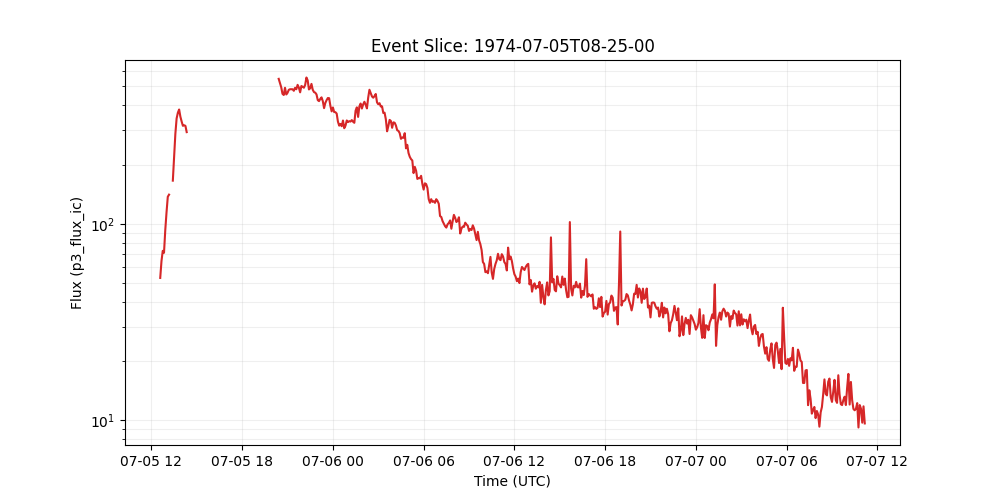

Values plotted in this chart, from the file beside it:
time_tag, p3_flux_ic
1974-07-05 08:25:00, 
1974-07-05 08:30:00, 
1974-07-05 08:35:00, 
1974-07-05 08:40:00, 
1974-07-05 08:45:00, 
1974-07-05 08:50:00, 
1974-07-05 08:55:00, 
1974-07-05 09:00:00, 
1974-07-05 09:05:00, 
1974-07-05 09:10:00, 
1974-07-05 09:15:00, 
1974-07-05 09:20:00, 
1974-07-05 09:25:00, 
1974-07-05 09:30:00, 
1974-07-05 09:35:00, 
1974-07-05 09:40:00, 
1974-07-05 09:45:00, 
1974-07-05 09:50:00, 
1974-07-05 09:55:00, 
1974-07-05 10:00:00, 
1974-07-05 10:05:00, 
1974-07-05 10:10:00, 
1974-07-05 10:15:00, 
1974-07-05 10:20:00, 
1974-07-05 10:25:00, 
1974-07-05 10:30:00, 
1974-07-05 10:35:00, 
1974-07-05 10:40:00, 
1974-07-05 10:45:00, 
1974-07-05 10:50:00, 
1974-07-05 10:55:00, 
1974-07-05 11:00:00, 
1974-07-05 11:05:00, 
1974-07-05 11:10:00, 
1974-07-05 11:15:00, 
1974-07-05 11:20:00, 
1974-07-05 11:25:00, 
1974-07-05 11:30:00, 
1974-07-05 11:35:00, 
1974-07-05 11:40:00, 
1974-07-05 11:45:00, 
1974-07-05 11:50:00, 
1974-07-05 11:55:00, 
1974-07-05 12:00:00, 
1974-07-05 12:05:00, 
1974-07-05 12:10:00, 
1974-07-05 12:15:00, 
1974-07-05 12:20:00, 
1974-07-05 12:25:00, 
1974-07-05 12:30:00, 
1974-07-05 12:35:00, 53.03
1974-07-05 12:40:00, 64.61
1974-07-05 12:45:00, 72.83
1974-07-05 12:50:00, 71.18
1974-07-05 12:55:00, 92.87
1974-07-05 13:00:00, 114.4
1974-07-05 13:05:00, 137.2
1974-07-05 13:10:00, 140.7
1974-07-05 13:15:00, 
1974-07-05 13:20:00, 
... 550 more rows
